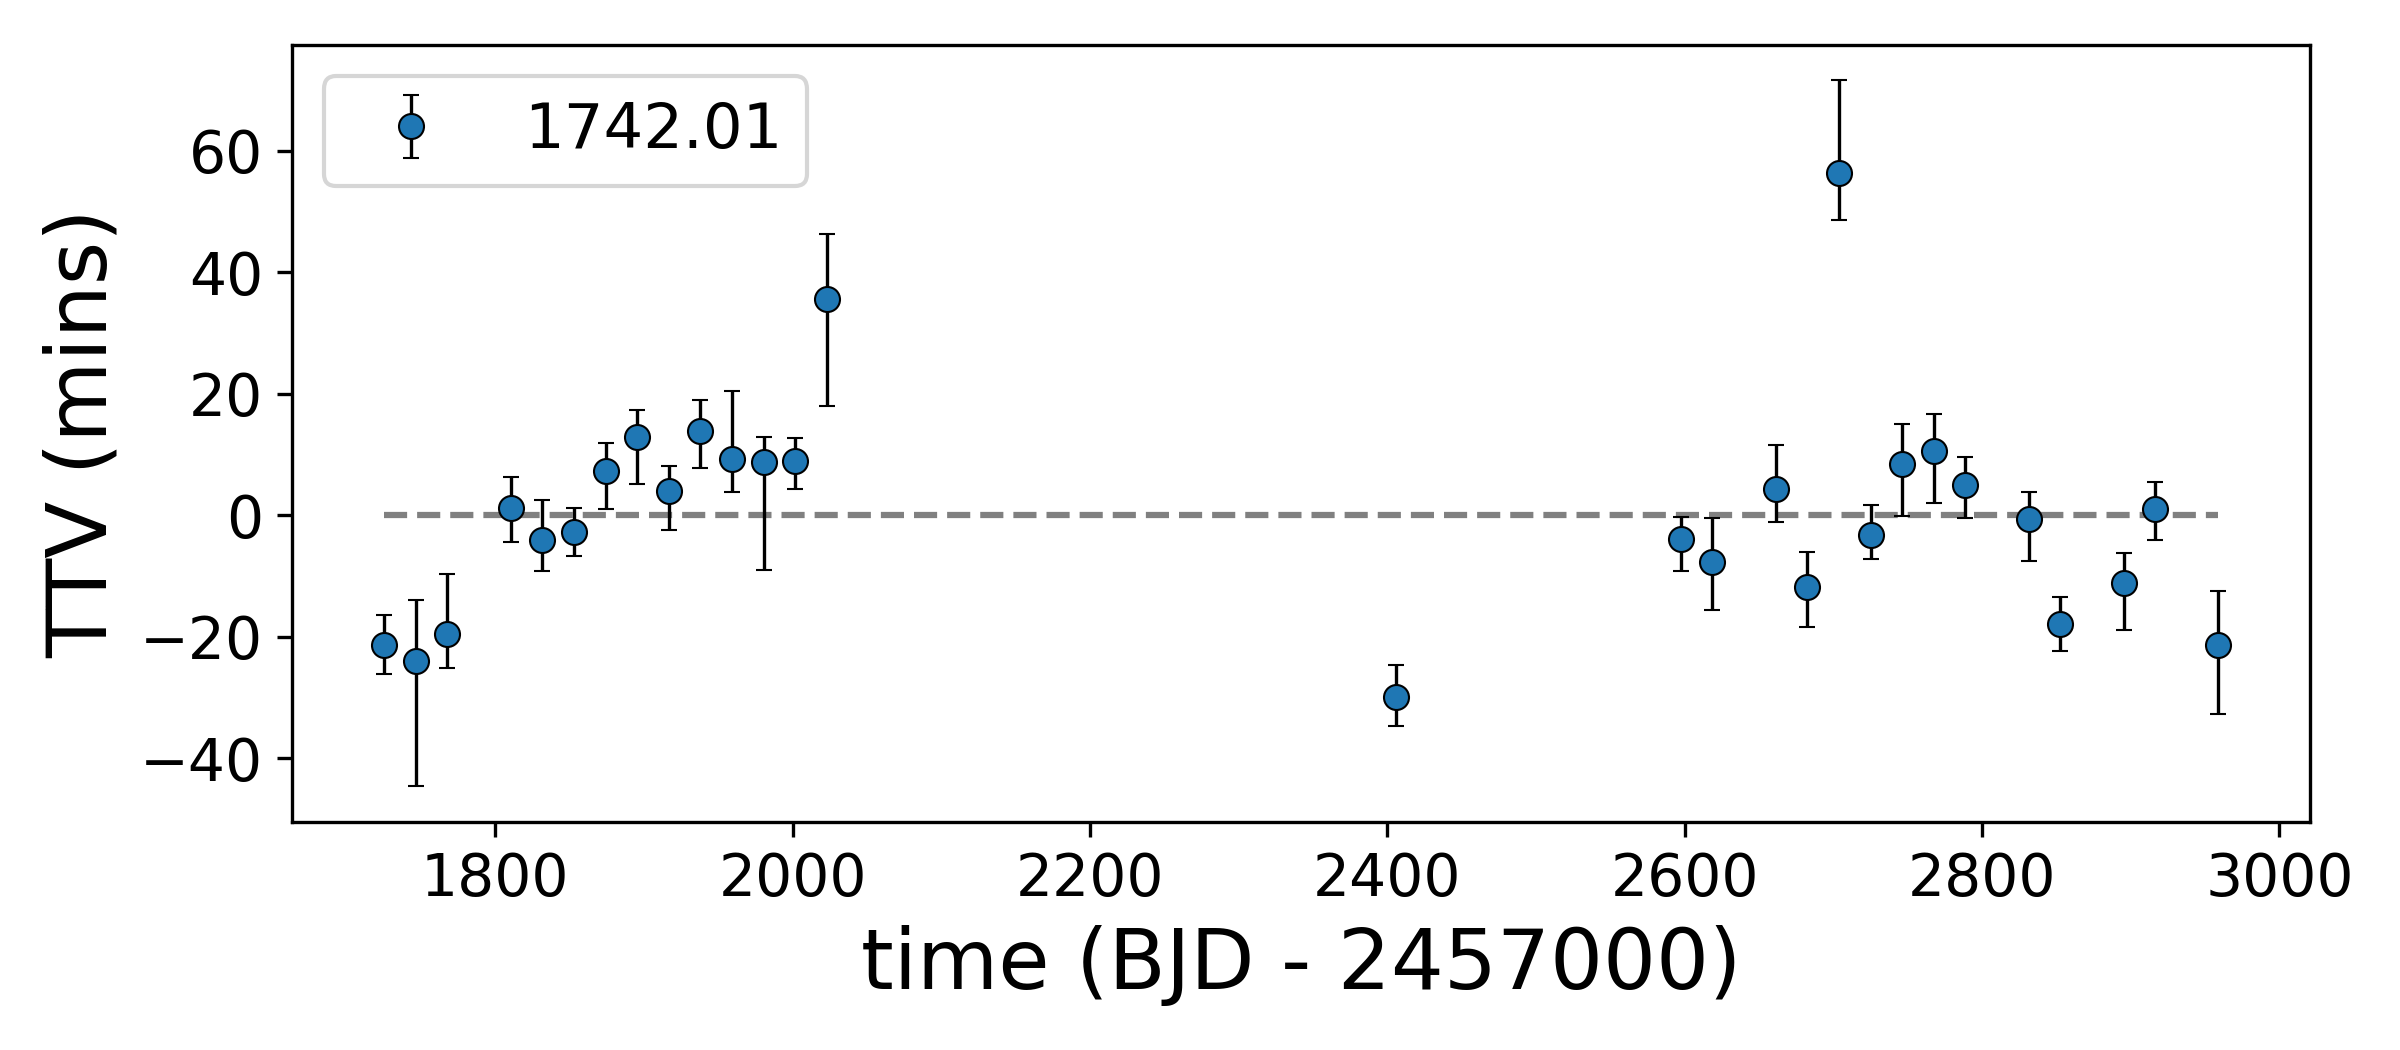

Values plotted in this chart, from the file beside it:
, idx, calculated, observed, ttv, ttverr1, ttverr2, significant
0, 0, 1725, 1725, -21.4, 5.667, -5.694, True
1, 1, 1747, 1747, -24.01, 10.34, -20.86, True
2, 2, 1768, 1768, -19.51, 10.16, -6.421, True
3, 4, 1810, 1810, 1.219, 5.808, -6.463, False
4, 5, 1832, 1832, -4.133, 7.141, -5.979, False
5, 6, 1853, 1853, -2.706, 4.655, -5.061, False
6, 7, 1874, 1874, 7.346, 5.237, -7.057, True
7, 8, 1896, 1896, 12.93, 5.195, -8.404, True
8, 9, 1917, 1917, 3.964, 4.905, -7.13, False
9, 10, 1938, 1938, 13.89, 5.768, -6.902, True
10, 11, 1959, 1959, 9.326, 11.44, -6.4, True
11, 12, 1981, 1981, 8.725, 4.899, -18.05, False
12, 13, 2002, 2002, 8.949, 4.559, -5.561, True
13, 14, 2023, 2023, 35.55, 11.13, -17.83, True
14, 32, 2406, 2406, -29.93, 5.866, -5.725, True
15, 41, 2597, 2597, -3.899, 4.494, -6.196, False
16, 42, 2619, 2619, -7.672, 7.769, -8.539, False
17, 44, 2661, 2661, 4.38, 7.655, -6.332, False
18, 45, 2682, 2682, -11.86, 6.355, -7.314, True
19, 46, 2704, 2704, 56.45, 15.41, -8.391, True
20, 47, 2725, 2725, -3.311, 5.69, -4.961, False
21, 48, 2746, 2746, 8.401, 7.098, -9.131, False
22, 49, 2768, 2768, 10.62, 6.623, -9.226, True
23, 50, 2789, 2789, 4.993, 5.32, -6.357, False
24, 52, 2831, 2831, -0.61, 5.118, -7.657, False
25, 53, 2853, 2853, -17.96, 5.255, -5.355, True
26, 55, 2895, 2895, -11.21, 5.601, -8.234, True
27, 56, 2916, 2916, 1.007, 5.186, -5.95, False
28, 58, 2959, 2959, -21.34, 9.303, -11.77, True
